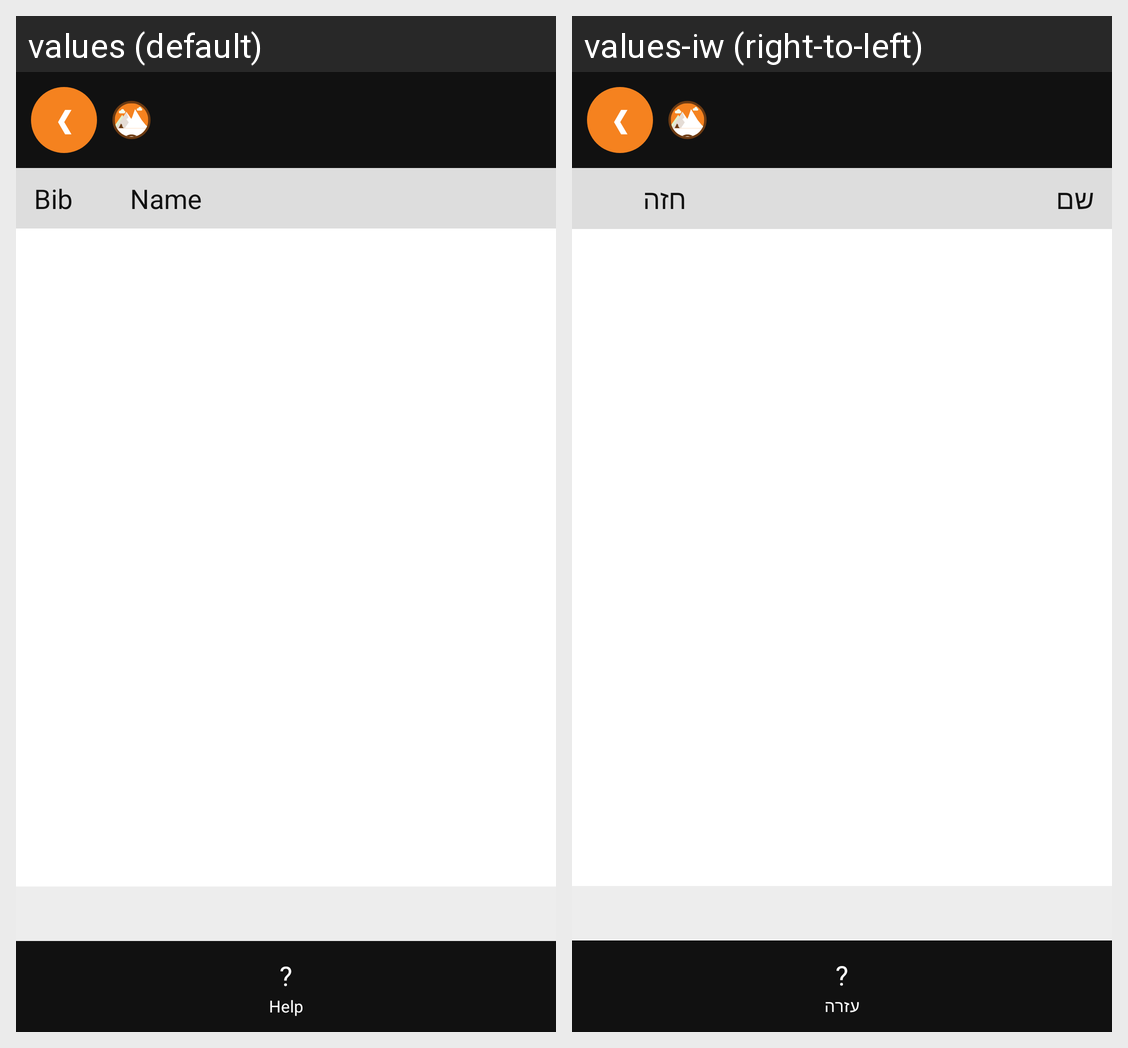

For this localized Android screen grid, give each drawn string resource with its value in every locale shown.
Android screen res/layout/activity_progress_list.xml rendered under 2 locales, left to right: values (default), values-iw (right-to-left). Device: Nexus 5 (rendered at 1080×1920; each locale shown at half size, 540×960, under a caption strip naming it); theme android:Theme.Material.Light.NoActionBar.
Strings drawn on this screen, with the default value and each locale's value (text and hints the layout hard-codes, and strings that could not be matched under every locale, appear in the picture but are not listed):

bib_col
  values: Bib
  values-iw: חזה

name_col
  values: Name
  values-iw: שם

help
  values: Help
  values-iw: עזרה
